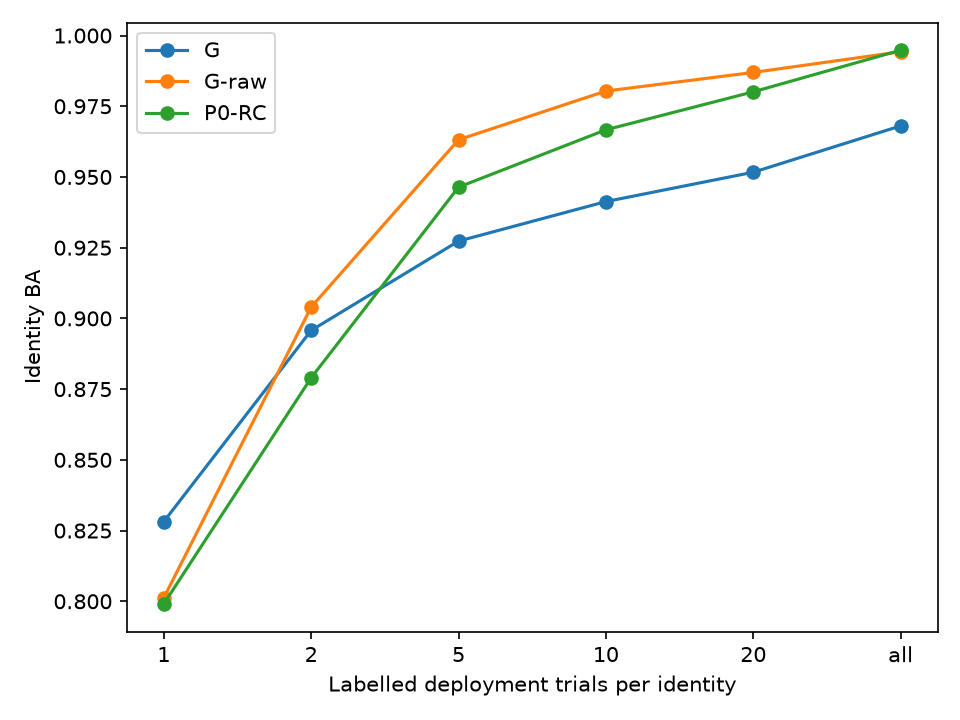

Values plotted in this chart, from the file beside it:
kind, key, mode, tau, k, enrolment, enrolled, attacker, scenario, ba, macro_f1, ci_low, ci_high, strongest, identities, seeds, missing_cells, status, strongest_status, strongest_ba, missing_candidates
enrolment, G, feature, -1.0, 1, 1, 54, beat_logistic, main, 0.8281, 0.8103, 0.7577, 0.8892, True, 54, 0,1,2, [], ok, ok, 0.8281, []
enrolment, G, feature, -1.0, 1, 1, 54, beat_mlp, main, 0.7071, 0.6831, 0.6322, 0.7758, False, 54, 0,1,2, [], ok, ok, 0.8281, []
enrolment, G, feature, -1.0, 1, 1, 54, beat_rbf_svm, main, 0.751, 0.7489, 0.678, 0.8191, False, 54, 0,1,2, [], ok, ok, 0.8281, []
enrolment, G, feature, -1.0, 1, 1, 54, paper_ts_svm, main, 0.5738, 0.5592, 0.5021, 0.6429, False, 54, 0,1,2, [], ok, ok, 0.8281, []
enrolment, G, feature, -1.0, 1, 2, 54, beat_logistic, main, 0.8957, 0.8821, 0.8374, 0.9447, True, 54, 0,1,2, [], ok, ok, 0.8957, []
enrolment, G, feature, -1.0, 1, 2, 54, beat_mlp, main, 0.7087, 0.6862, 0.6392, 0.7718, False, 54, 0,1,2, [], ok, ok, 0.8957, []
enrolment, G, feature, -1.0, 1, 2, 54, beat_rbf_svm, main, 0.8501, 0.8407, 0.7866, 0.905, False, 54, 0,1,2, [], ok, ok, 0.8957, []
enrolment, G, feature, -1.0, 1, 2, 54, paper_ts_svm, main, 0.5946, 0.584, 0.523, 0.6632, False, 54, 0,1,2, [], ok, ok, 0.8957, []
enrolment, G, feature, -1.0, 1, 5, 54, beat_logistic, main, 0.9273, 0.9169, 0.8762, 0.9677, True, 54, 0,1,2, [], ok, ok, 0.9273, []
enrolment, G, feature, -1.0, 1, 5, 54, beat_mlp, main, 0.7695, 0.7551, 0.7052, 0.8258, False, 54, 0,1,2, [], ok, ok, 0.9273, []
enrolment, G, feature, -1.0, 1, 5, 54, beat_rbf_svm, main, 0.898, 0.8863, 0.8419, 0.9431, False, 54, 0,1,2, [], ok, ok, 0.9273, []
enrolment, G, feature, -1.0, 1, 5, 54, paper_ts_svm, main, 0.6703, 0.6592, 0.5983, 0.737, False, 54, 0,1,2, [], ok, ok, 0.9273, []
enrolment, G, feature, -1.0, 1, 10, 54, beat_logistic, main, 0.9413, 0.9341, 0.8974, 0.9749, True, 54, 0,1,2, [], ok, ok, 0.9413, []
enrolment, G, feature, -1.0, 1, 10, 54, beat_mlp, main, 0.8103, 0.7927, 0.742, 0.8687, False, 54, 0,1,2, [], ok, ok, 0.9413, []
enrolment, G, feature, -1.0, 1, 10, 54, beat_rbf_svm, main, 0.9161, 0.9042, 0.8612, 0.9587, False, 54, 0,1,2, [], ok, ok, 0.9413, []
enrolment, G, feature, -1.0, 1, 10, 54, paper_ts_svm, main, 0.7371, 0.7245, 0.664, 0.8028, False, 54, 0,1,2, [], ok, ok, 0.9413, []
enrolment, G, feature, -1.0, 1, 20, 54, beat_logistic, main, 0.9517, 0.9449, 0.9078, 0.9829, True, 54, 0,1,2, [], ok, ok, 0.9517, []
enrolment, G, feature, -1.0, 1, 20, 54, beat_mlp, main, 0.8403, 0.8226, 0.7742, 0.896, False, 54, 0,1,2, [], ok, ok, 0.9517, []
enrolment, G, feature, -1.0, 1, 20, 54, beat_rbf_svm, main, 0.9277, 0.9145, 0.8718, 0.9707, False, 54, 0,1,2, [], ok, ok, 0.9517, []
enrolment, G, feature, -1.0, 1, 20, 54, paper_ts_svm, main, 0.7954, 0.782, 0.7246, 0.8587, False, 54, 0,1,2, [], ok, ok, 0.9517, []
enrolment, G, feature, -1.0, 1, all, 54, beat_logistic, main, 0.9681, 0.9608, 0.9254, 0.994, True, 54, 0,1,2, [], ok, ok, 0.9681, []
enrolment, G, feature, -1.0, 1, all, 54, beat_mlp, main, 0.9049, 0.8893, 0.8464, 0.9509, False, 54, 0,1,2, [], ok, ok, 0.9681, []
enrolment, G, feature, -1.0, 1, all, 54, beat_rbf_svm, main, 0.9517, 0.9399, 0.8971, 0.9907, False, 54, 0,1,2, [], ok, ok, 0.9681, []
enrolment, G, feature, -1.0, 1, all, 54, paper_ts_svm, main, 0.8977, 0.8808, 0.8316, 0.9507, False, 54, 0,1,2, [], ok, ok, 0.9681, []
enrolment, G-raw, feature, -1.0, 1, 1, 54, beat_logistic, main, 0.8012, 0.7913, 0.7468, 0.8523, True, 54, 0,1,2, [], ok, ok, 0.8012, []
enrolment, G-raw, feature, -1.0, 1, 1, 54, beat_mlp, main, 0.6302, 0.6094, 0.569, 0.6915, False, 54, 0,1,2, [], ok, ok, 0.8012, []
enrolment, G-raw, feature, -1.0, 1, 1, 54, beat_rbf_svm, main, 0.7635, 0.7518, 0.7053, 0.8202, False, 54, 0,1,2, [], ok, ok, 0.8012, []
enrolment, G-raw, feature, -1.0, 1, 1, 54, paper_ts_svm, main, 0.6048, 0.5926, 0.5369, 0.6727, False, 54, 0,1,2, [], ok, ok, 0.8012, []
enrolment, G-raw, feature, -1.0, 1, 2, 54, beat_logistic, main, 0.904, 0.9008, 0.8672, 0.938, True, 54, 0,1,2, [], ok, ok, 0.904, []
enrolment, G-raw, feature, -1.0, 1, 2, 54, beat_mlp, main, 0.7251, 0.7064, 0.6651, 0.7827, False, 54, 0,1,2, [], ok, ok, 0.904, []
enrolment, G-raw, feature, -1.0, 1, 2, 54, beat_rbf_svm, main, 0.8491, 0.8523, 0.8037, 0.8923, False, 54, 0,1,2, [], ok, ok, 0.904, []
enrolment, G-raw, feature, -1.0, 1, 2, 54, paper_ts_svm, main, 0.6322, 0.6298, 0.5627, 0.7006, False, 54, 0,1,2, [], ok, ok, 0.904, []
enrolment, G-raw, feature, -1.0, 1, 5, 54, beat_logistic, main, 0.9631, 0.963, 0.9478, 0.977, True, 54, 0,1,2, [], ok, ok, 0.9631, []
enrolment, G-raw, feature, -1.0, 1, 5, 54, beat_mlp, main, 0.7531, 0.7408, 0.7032, 0.8, False, 54, 0,1,2, [], ok, ok, 0.9631, []
enrolment, G-raw, feature, -1.0, 1, 5, 54, beat_rbf_svm, main, 0.9262, 0.9252, 0.8975, 0.9527, False, 54, 0,1,2, [], ok, ok, 0.9631, []
enrolment, G-raw, feature, -1.0, 1, 5, 54, paper_ts_svm, main, 0.7407, 0.735, 0.6831, 0.7963, False, 54, 0,1,2, [], ok, ok, 0.9631, []
enrolment, G-raw, feature, -1.0, 1, 10, 54, beat_logistic, main, 0.9804, 0.9803, 0.9717, 0.9884, True, 54, 0,1,2, [], ok, ok, 0.9804, []
enrolment, G-raw, feature, -1.0, 1, 10, 54, beat_mlp, main, 0.813, 0.8037, 0.7689, 0.8532, False, 54, 0,1,2, [], ok, ok, 0.9804, []
enrolment, G-raw, feature, -1.0, 1, 10, 54, beat_rbf_svm, main, 0.95, 0.9504, 0.9302, 0.9684, False, 54, 0,1,2, [], ok, ok, 0.9804, []
enrolment, G-raw, feature, -1.0, 1, 10, 54, paper_ts_svm, main, 0.7978, 0.7916, 0.7442, 0.8476, False, 54, 0,1,2, [], ok, ok, 0.9804, []
enrolment, G-raw, feature, -1.0, 1, 20, 54, beat_logistic, main, 0.9869, 0.9868, 0.9791, 0.9931, True, 54, 0,1,2, [], ok, ok, 0.9869, []
enrolment, G-raw, feature, -1.0, 1, 20, 54, beat_mlp, main, 0.8555, 0.8487, 0.8159, 0.8898, False, 54, 0,1,2, [], ok, ok, 0.9869, []
enrolment, G-raw, feature, -1.0, 1, 20, 54, beat_rbf_svm, main, 0.9636, 0.9638, 0.9466, 0.9785, False, 54, 0,1,2, [], ok, ok, 0.9869, []
enrolment, G-raw, feature, -1.0, 1, 20, 54, paper_ts_svm, main, 0.8409, 0.835, 0.7896, 0.8865, False, 54, 0,1,2, [], ok, ok, 0.9869, []
enrolment, G-raw, feature, -1.0, 1, all, 54, beat_logistic, main, 0.9943, 0.9942, 0.9895, 0.9975, True, 54, 0,1,2, [], ok, ok, 0.9943, []
enrolment, G-raw, feature, -1.0, 1, all, 54, beat_mlp, main, 0.9285, 0.9263, 0.9017, 0.9509, False, 54, 0,1,2, [], ok, ok, 0.9943, []
enrolment, G-raw, feature, -1.0, 1, all, 54, beat_rbf_svm, main, 0.9922, 0.9922, 0.9878, 0.9958, False, 54, 0,1,2, [], ok, ok, 0.9943, []
enrolment, G-raw, feature, -1.0, 1, all, 54, paper_ts_svm, main, 0.9474, 0.9427, 0.9126, 0.9744, False, 54, 0,1,2, [], ok, ok, 0.9943, []
enrolment, P0-RC, feature, -1.0, 1, 1, 54, logistic, main, 0.7991, 0.7863, 0.7341, 0.861, True, 54, 0,1,2, [], ok, ok, 0.7991, []
enrolment, P0-RC, feature, -1.0, 1, 1, 54, mlp, main, 0.6703, 0.6471, 0.6013, 0.7389, False, 54, 0,1,2, [], ok, ok, 0.7991, []
enrolment, P0-RC, feature, -1.0, 1, 1, 54, rbf_svm, main, 0.7184, 0.72, 0.6478, 0.7882, False, 54, 0,1,2, [], ok, ok, 0.7991, []
enrolment, P0-RC, feature, -1.0, 1, 2, 54, logistic, main, 0.879, 0.8741, 0.829, 0.9253, True, 54, 0,1,2, [], ok, ok, 0.879, []
enrolment, P0-RC, feature, -1.0, 1, 2, 54, mlp, main, 0.7444, 0.729, 0.6806, 0.8065, False, 54, 0,1,2, [], ok, ok, 0.879, []
enrolment, P0-RC, feature, -1.0, 1, 2, 54, rbf_svm, main, 0.8536, 0.8482, 0.8003, 0.9034, False, 54, 0,1,2, [], ok, ok, 0.879, []
enrolment, P0-RC, feature, -1.0, 1, 5, 54, logistic, main, 0.9464, 0.9453, 0.9179, 0.9705, True, 54, 0,1,2, [], ok, ok, 0.9464, []
enrolment, P0-RC, feature, -1.0, 1, 5, 54, mlp, main, 0.7319, 0.7207, 0.6718, 0.7898, False, 54, 0,1,2, [], ok, ok, 0.9464, []
enrolment, P0-RC, feature, -1.0, 1, 5, 54, rbf_svm, main, 0.9162, 0.9162, 0.8785, 0.9494, False, 54, 0,1,2, [], ok, ok, 0.9464, []
enrolment, P0-RC, feature, -1.0, 1, 10, 54, logistic, main, 0.9667, 0.9659, 0.9466, 0.9835, True, 54, 0,1,2, [], ok, ok, 0.9667, []
enrolment, P0-RC, feature, -1.0, 1, 10, 54, mlp, main, 0.8123, 0.8023, 0.7595, 0.8609, False, 54, 0,1,2, [], ok, ok, 0.9667, []
enrolment, P0-RC, feature, -1.0, 1, 10, 54, rbf_svm, main, 0.9376, 0.9343, 0.9061, 0.9652, False, 54, 0,1,2, [], ok, ok, 0.9667, []
... 6 more rows
